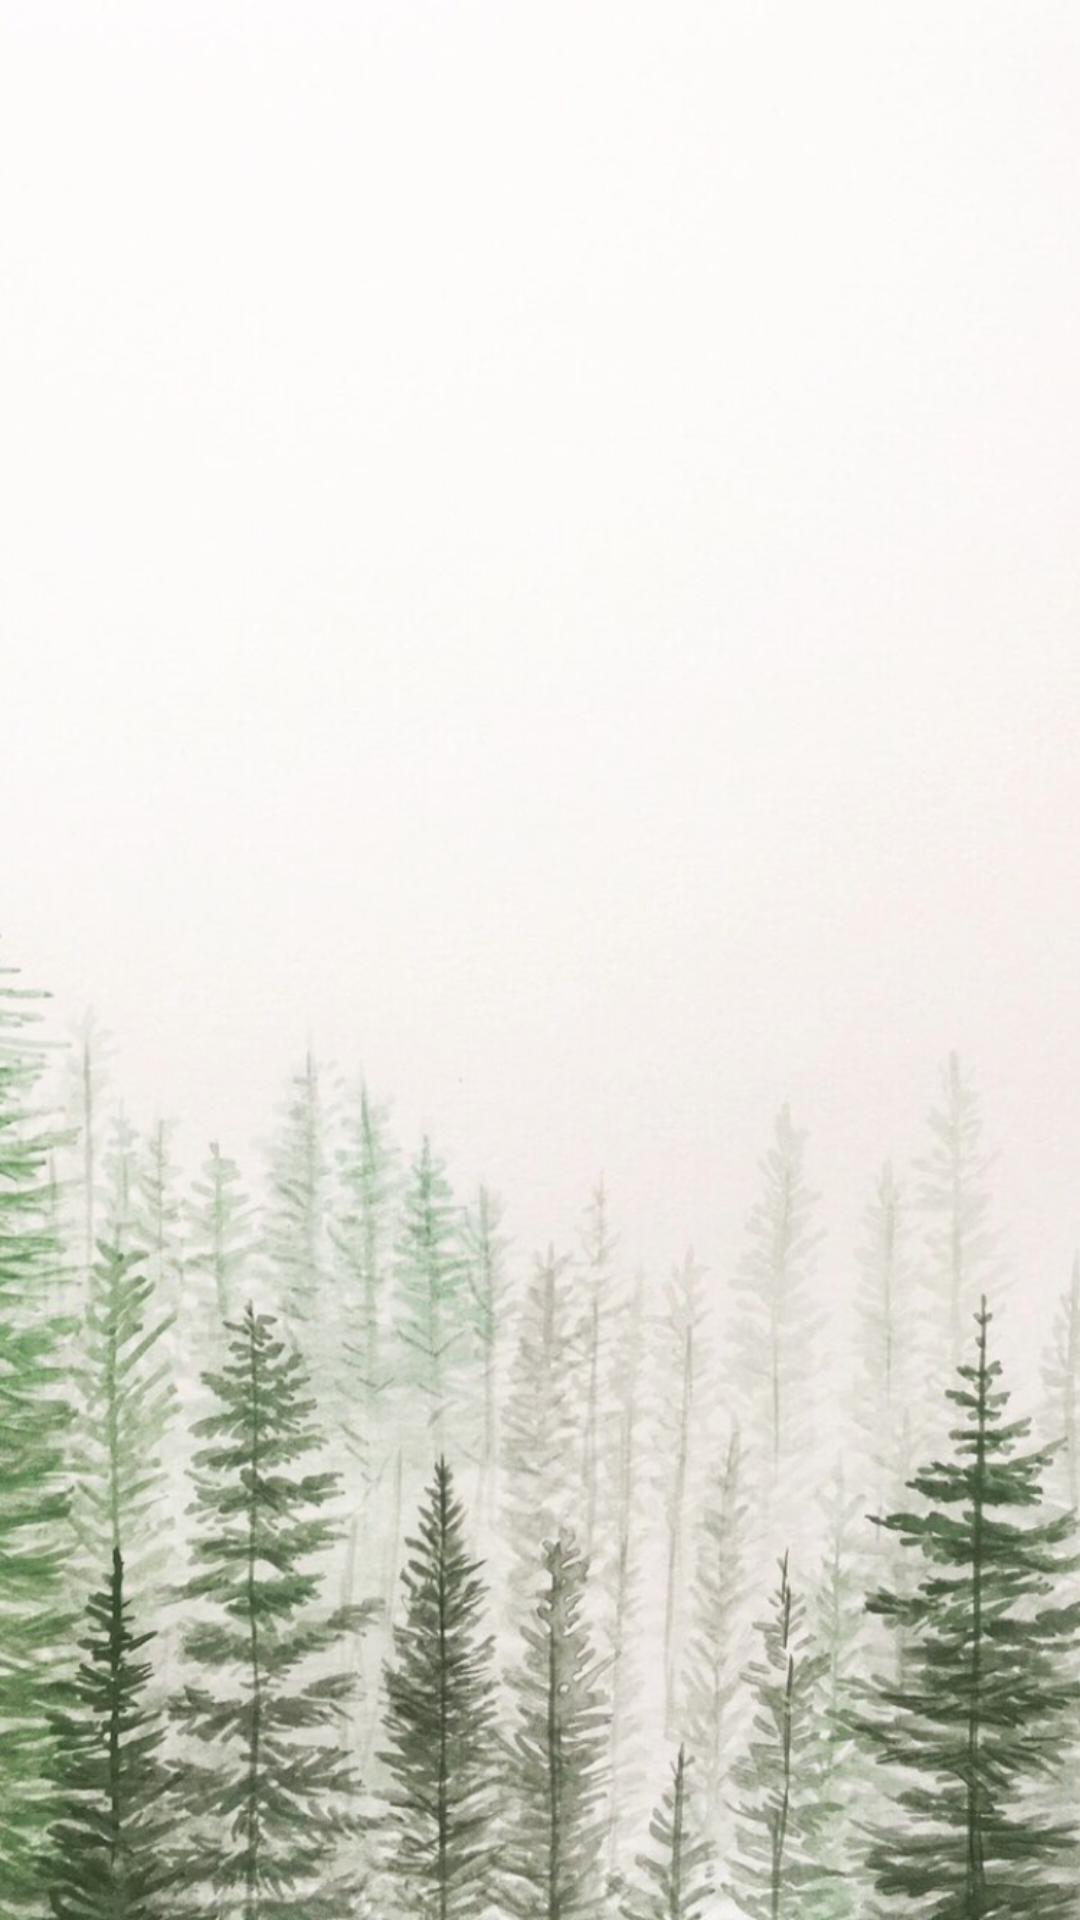

Produce the Android XML layout that renders to this screen, including the resource entries it uses.
<!-- AndroidManifest.xml: application theme Theme.AsystentNauczyciela -->
<!-- res/layout/fragment_student_list.xml -->
<?xml version="1.0" encoding="utf-8"?>
<FrameLayout xmlns:android="http://schemas.android.com/apk/res/android"
    xmlns:tools="http://schemas.android.com/tools"
    android:layout_width="match_parent"
    android:layout_height="match_parent"
    android:background="@drawable/forest"
    tools:context=".view.StudentListFragment">

    <androidx.recyclerview.widget.RecyclerView
        android:id="@+id/RVStudentList"
        android:layout_width="match_parent"
        android:layout_height="match_parent" />
</FrameLayout>
<!-- resources referenced by this layout -->
<resources>
  <!-- drawable forest: png bitmap (drawable, 712860 bytes) -->
  <style name="Theme.AsystentNauczyciela" parent="Theme.MaterialComponents.DayNight.DarkActionBar">
          
          <item name="colorPrimary">@color/bar</item>
          <item name="colorPrimaryVariant">@color/bar</item>
          <item name="colorOnPrimary">@color/white</item>
          
          <item name="colorSecondary">@color/teal_200</item>
          <item name="colorSecondaryVariant">@color/teal_700</item>
          <item name="colorOnSecondary">@color/black</item>
          
          <item name="android:statusBarColor" tools:targetApi="l">?attr/colorPrimaryVariant</item>
          
      </style>
  <color name="bar">#21618C</color>
  <color name="white">#FFFFFFFF</color>
  <color name="teal_200">#FF03DAC5</color>
  <color name="teal_700">#FF018786</color>
  <color name="black">#FF000000</color>
</resources>
